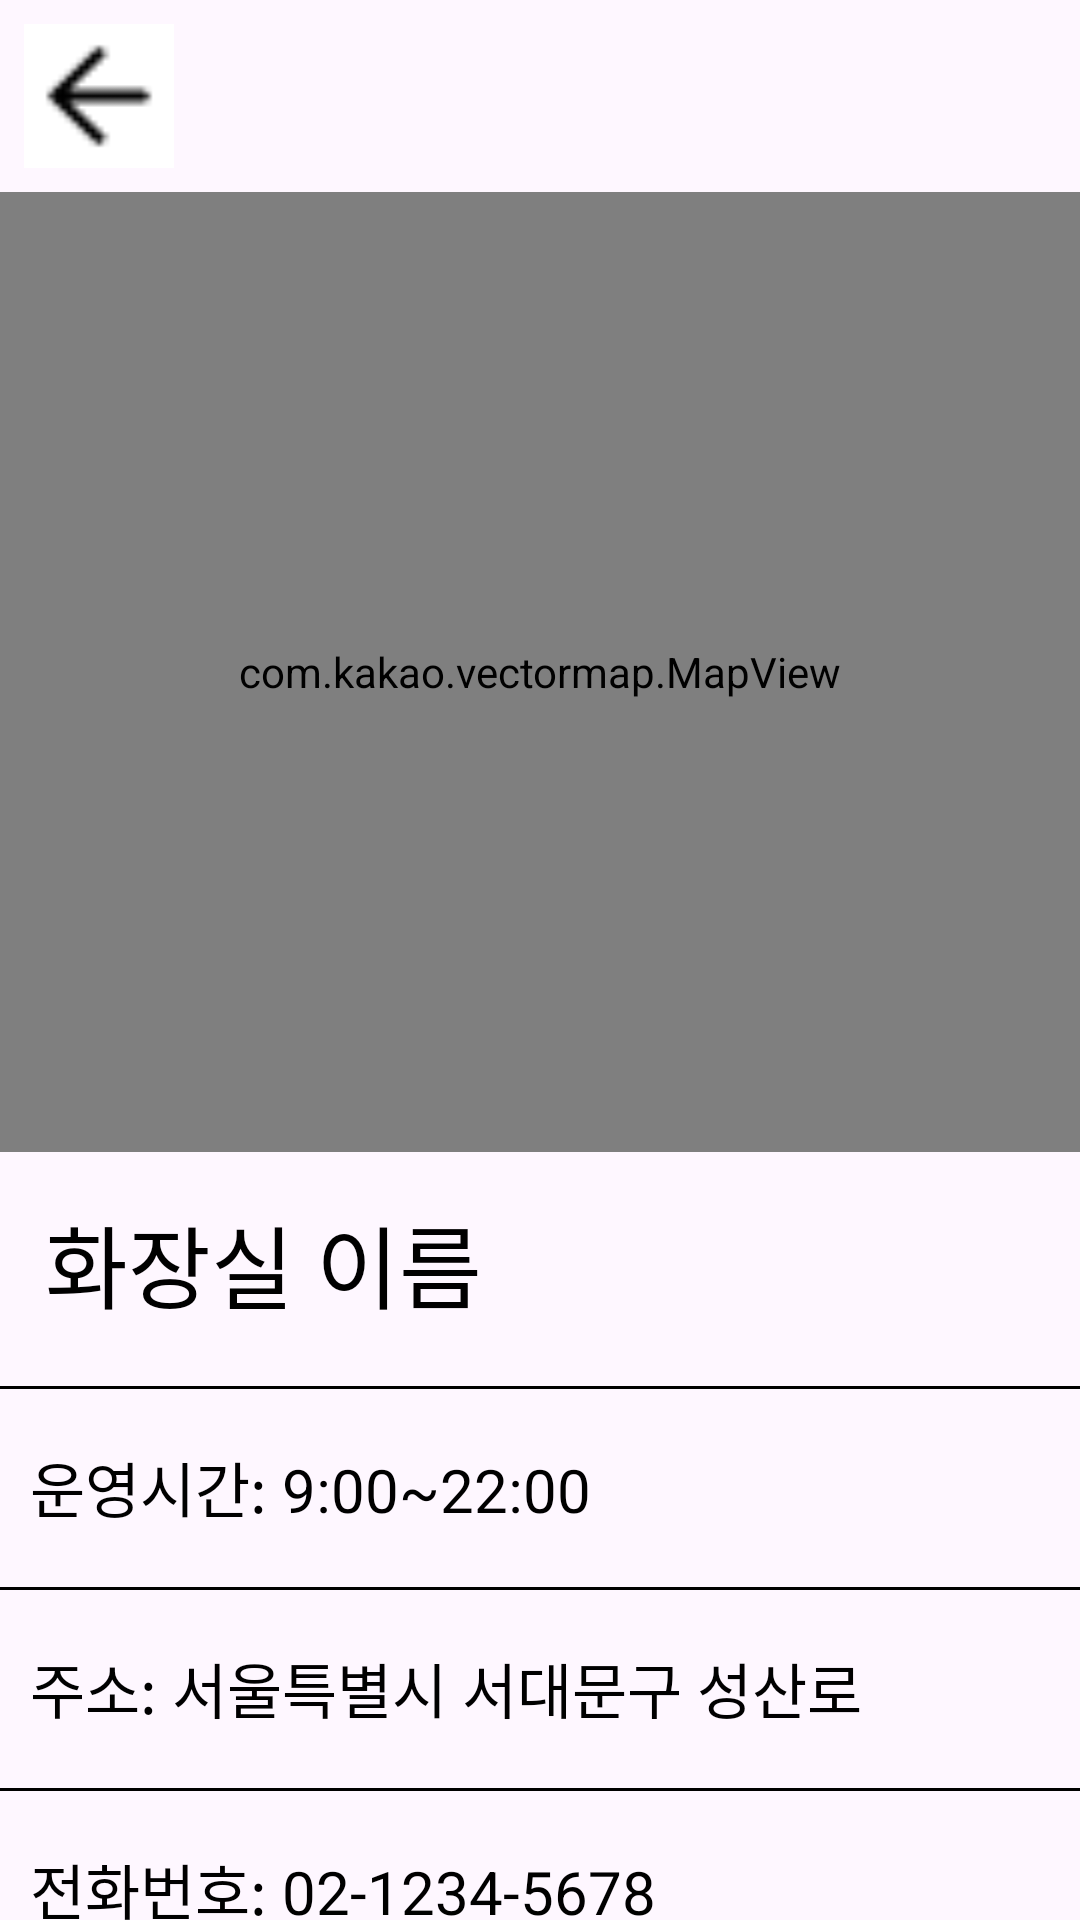

Produce the Android XML layout that renders to this screen, including the resource entries it uses.
<!-- AndroidManifest.xml: application theme Theme.ToiletFinder -->
<!-- res/layout/activity_toilet_detail_view.xml -->
<LinearLayout xmlns:android="http://schemas.android.com/apk/res/android" xmlns:app="http://schemas.android.com/apk/res-auto" xmlns:tools="http://schemas.android.com/tools" android:id="@+id/main" android:layout_width="match_parent" android:layout_height="match_parent" android:orientation="vertical" tools:context=".MainActivity">
    <androidx.constraintlayout.widget.ConstraintLayout
        android:layout_width="match_parent"
        android:layout_height="wrap_content"
        android:layout_margin="8dp">

        <LinearLayout
            android:layout_width="wrap_content"
            android:layout_height="wrap_content"
            android:orientation="horizontal"
            android:background="@android:color/white"
            app:layout_constraintBottom_toBottomOf="parent"
            app:layout_constraintStart_toStartOf="parent"
            app:layout_constraintTop_toTopOf="parent">

            <Button
                android:id="@+id/backButton"
                android:layout_width="50dp"
                android:layout_height="match_parent"
                android:background="@drawable/backbutton_image"
                android:contentDescription="뒤로가기 버튼" />

        </LinearLayout>
    </androidx.constraintlayout.widget.ConstraintLayout>

    <androidx.constraintlayout.widget.ConstraintLayout
        android:layout_width="match_parent"
        android:layout_height="320dp">

        
        <com.kakao.vectormap.MapView
            android:id="@+id/detail_map_view"
            android:layout_width="match_parent"
            android:layout_height="match_parent"
            tools:layout_editor_absoluteX="0dp"
            tools:layout_editor_absoluteY="0dp">

            <ImageButton
                android:id="@+id/navigationButton"
                android:layout_width="wrap_content"
                android:layout_height="wrap_content"
                android:layout_marginLeft="350dp"
                android:layout_marginTop="260dp"
                android:background="@android:color/transparent"
                android:src="@drawable/navigation_button" />

        </com.kakao.vectormap.MapView>

    </androidx.constraintlayout.widget.ConstraintLayout>


    <LinearLayout
        android:layout_width="match_parent"
        android:layout_height="wrap_content"
        android:orientation="vertical">

        <TextView
            android:id="@+id/textViewRestroom"
            android:layout_width="match_parent"
            android:layout_height="70dp"
            android:text="화장실 이름"
            android:padding="15dp"
            android:textSize="30sp"
            android:textColor="@android:color/black"/>

        <View
            android:layout_width="match_parent"
            android:layout_height="1dp"
            android:background="@android:color/black"
            android:layout_marginTop="8dp"
            android:layout_marginBottom="8dp"/>

        <TextView
            android:id="@+id/textViewHours"
            android:layout_width="match_parent"
            android:layout_height="50dp"
            android:text="운영시간: 9:00~22:00"
            android:padding="10dp"
            android:textSize="20sp"
            android:textColor="@android:color/black"/>

        <View
            android:layout_width="match_parent"
            android:layout_height="1dp"
            android:background="@android:color/black"
            android:layout_marginTop="8dp"
            android:layout_marginBottom="8dp"/>

        <TextView
            android:id="@+id/textViewAddress"
            android:layout_width="match_parent"
            android:layout_height="50dp"
            android:text="주소: 서울특별시 서대문구 성산로 512-39"
            android:padding="10dp"
            android:textSize="20sp"
            android:textColor="@android:color/black"/>

        <View
            android:layout_width="match_parent"
            android:layout_height="1dp"
            android:background="@android:color/black"
            android:layout_marginTop="8dp"
            android:layout_marginBottom="8dp"/>

        <TextView
            android:id="@+id/textViewPhoneNumber"
            android:layout_width="match_parent"
            android:layout_height="50dp"
            android:text="전화번호: 02-1234-5678"
            android:padding="10dp"
            android:textSize="20sp"
            android:textColor="@android:color/black"/>

        <View
            android:layout_width="match_parent"
            android:layout_height="1dp"
            android:background="@android:color/black"
            android:layout_marginTop="8dp"
            android:layout_marginBottom="8dp"/>

        <TextView
            android:id="@+id/textViewManagingInstitution"
            android:layout_width="match_parent"
            android:layout_height="50dp"
            android:text="관리 기관: 서울시청"
            android:padding="10dp"
            android:textSize="20sp"
            android:textColor="@android:color/black"/>

        <View
            android:layout_width="match_parent"
            android:layout_height="1dp"
            android:background="@android:color/black"
            android:layout_marginTop="8dp"
            android:layout_marginBottom="8dp"/>

    </LinearLayout>
</LinearLayout>
<!-- resources referenced by this layout -->
<resources>
  <!-- drawable backbutton_image: png bitmap (drawable, 220 bytes) -->
  <!-- drawable navigation_button: png bitmap (drawable, 1334 bytes) -->
  <style name="Theme.ToiletFinder" parent="Base.Theme.ToiletFinder" />
  <style name="Base.Theme.ToiletFinder" parent="Theme.Material3.DayNight.NoActionBar">
          
          
      </style>
</resources>
